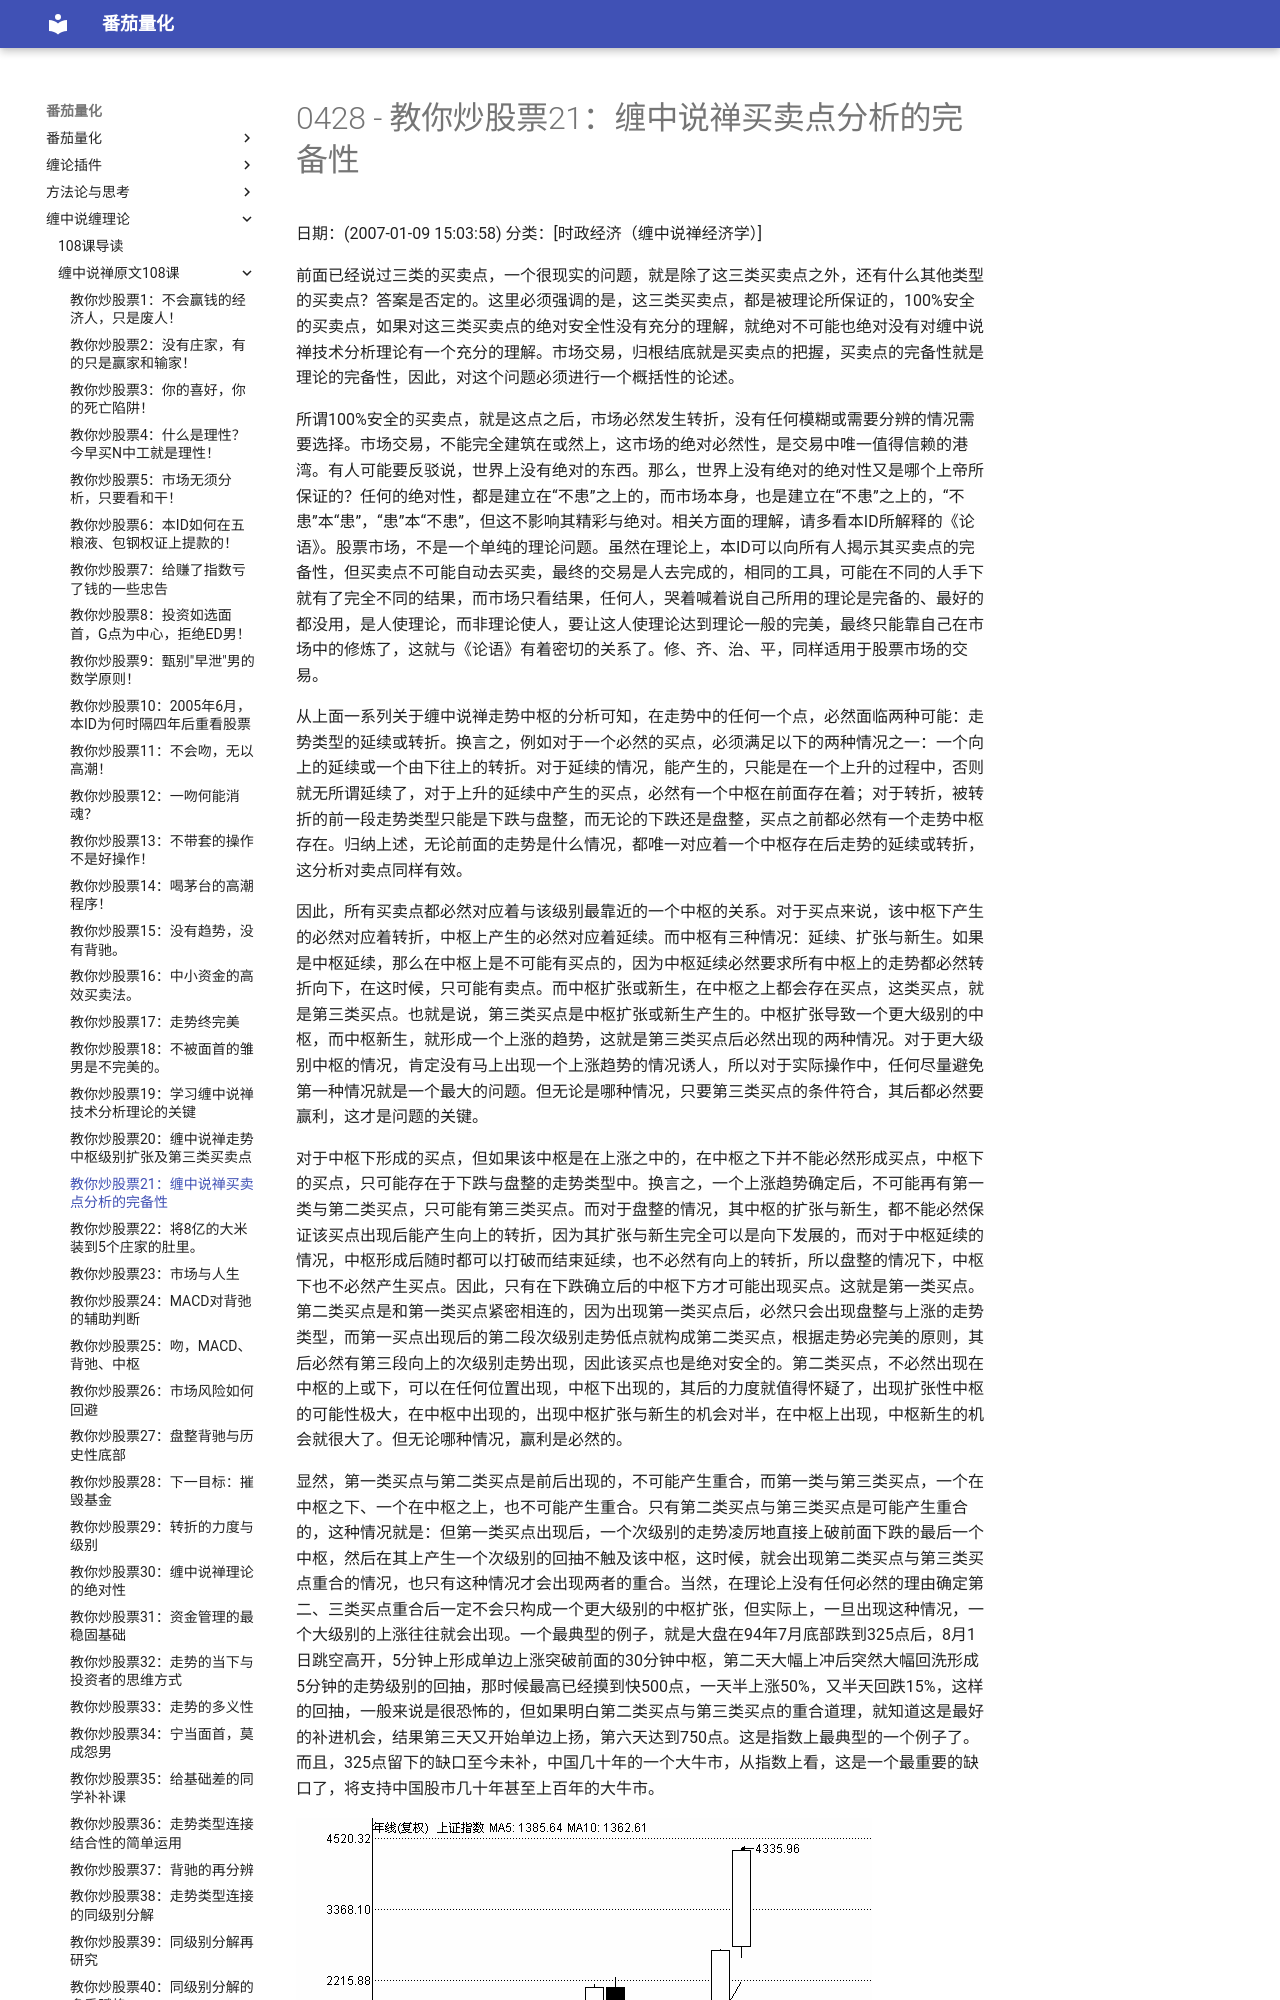

repository: kldcty/fqbook · page: 108/0428-486e105c0100082x-021/index.html · generator: mdbook

# 0428 - 教你炒股票21：缠中说禅买卖点分析的完备性
日期：(2007-01-09 15:03:58) 分类：[时政经济（缠中说禅经济学）] 

前面已经说过三类的买卖点，一个很现实的问题，就是除了这三类买卖点之外，还有什么其他类型的买卖点？答案是否定的。这里必须强调的是，这三类买卖点，都是被理论所保证的，100%安全的买卖点，如果对这三类买卖点的绝对安全性没有充分的理解，就绝对不可能也绝对没有对缠中说禅技术分析理论有一个充分的理解。市场交易，归根结底就是买卖点的把握，买卖点的完备性就是理论的完备性，因此，对这个问题必须进行一个概括性的论述。

所谓100%安全的买卖点，就是这点之后，市场必然发生转折，没有任何模糊或需要分辨的情况需要选择。市场交易，不能完全建筑在或然上，这市场的绝对必然性，是交易中唯一值得信赖的港湾。有人可能要反驳说，世界上没有绝对的东西。那么，世界上没有绝对的绝对性又是哪个上帝所保证的？任何的绝对性，都是建立在“不患”之上的，而市场本身，也是建立在“不患”之上的，“不患”本“患”，“患”本“不患”，但这不影响其精彩与绝对。相关方面的理解，请多看本ID所解释的《论语》。股票市场，不是一个单纯的理论问题。虽然在理论上，本ID可以向所有人揭示其买卖点的完备性，但买卖点不可能自动去买卖，最终的交易是人去完成的，相同的工具，可能在不同的人手下就有了完全不同的结果，而市场只看结果，任何人，哭着喊着说自己所用的理论是完备的、最好的都没用，是人使理论，而非理论使人，要让这人使理论达到理论一般的完美，最终只能靠自己在市场中的修炼了，这就与《论语》有着密切的关系了。修、齐、治、平，同样适用于股票市场的交易。

从上面一系列关于缠中说禅走势中枢的分析可知，在走势中的任何一个点，必然面临两种可能：走势类型的延续或转折。换言之，例如对于一个必然的买点，必须满足以下的两种情况之一：一个向上的延续或一个由下往上的转折。对于延续的情况，能产生的，只能是在一个上升的过程中，否则就无所谓延续了，对于上升的延续中产生的买点，必然有一个中枢在前面存在着；对于转折，被转折的前一段走势类型只能是下跌与盘整，而无论的下跌还是盘整，买点之前都必然有一个走势中枢存在。归纳上述，无论前面的走势是什么情况，都唯一对应着一个中枢存在后走势的延续或转折，这分析对卖点同样有效。

因此，所有买卖点都必然对应着与该级别最靠近的一个中枢的关系。对于买点来说，该中枢下产生的必然对应着转折，中枢上产生的必然对应着延续。而中枢有三种情况：延续、扩张与新生。如果是中枢延续，那么在中枢上是不可能有买点的，因为中枢延续必然要求所有中枢上的走势都必然转折向下，在这时候，只可能有卖点。而中枢扩张或新生，在中枢之上都会存在买点，这类买点，就是第三类买点。也就是说，第三类买点是中枢扩张或新生产生的。中枢扩张导致一个更大级别的中枢，而中枢新生，就形成一个上涨的趋势，这就是第三类买点后必然出现的两种情况。对于更大级别中枢的情况，肯定没有马上出现一个上涨趋势的情况诱人，所以对于实际操作中，任何尽量避免第一种情况就是一个最大的问题。但无论是哪种情况，只要第三类买点的条件符合，其后都必然要赢利，这才是问题的关键。

对于中枢下形成的买点，但如果该中枢是在上涨之中的，在中枢之下并不能必然形成买点，中枢下的买点，只可能存在于下跌与盘整的走势类型中。换言之，一个上涨趋势确定后，不可能再有第一类与第二类买点，只可能有第三类买点。而对于盘整的情况，其中枢的扩张与新生，都不能必然保证该买点出现后能产生向上的转折，因为其扩张与新生完全可以是向下发展的，而对于中枢延续的情况，中枢形成后随时都可以打破而结束延续，也不必然有向上的转折，所以盘整的情况下，中枢下也不必然产生买点。因此，只有在下跌确立后的中枢下方才可能出现买点。这就是第一类买点。
第二类买点是和第一类买点紧密相连的，因为出现第一类买点后，必然只会出现盘整与上涨的走势类型，而第一买点出现后的第二段次级别走势低点就构成第二类买点，根据走势必完美的原则，其后必然有第三段向上的次级别走势出现，因此该买点也是绝对安全的。第二类买点，不必然出现在中枢的上或下，可以在任何位置出现，中枢下出现的，其后的力度就值得怀疑了，出现扩张性中枢的可能性极大，在中枢中出现的，出现中枢扩张与新生的机会对半，在中枢上出现，中枢新生的机会就很大了。但无论哪种情况，赢利是必然的。

显然，第一类买点与第二类买点是前后出现的，不可能产生重合，而第一类与第三类买点，一个在中枢之下、一个在中枢之上，也不可能产生重合。只有第二类买点与第三类买点是可能产生重合的，这种情况就是：但第一类买点出现后，一个次级别的走势凌厉地直接上破前面下跌的最后一个中枢，然后在其上产生一个次级别的回抽不触及该中枢，这时候，就会出现第二类买点与第三类买点重合的情况，也只有这种情况才会出现两者的重合。当然，在理论上没有任何必然的理由确定第二、三类买点重合后一定不会只构成一个更大级别的中枢扩张，但实际上，一旦出现这种情况，一个大级别的上涨往往就会出现。一个最典型的例子，就是大盘在94年7月底部跌到325点后，8月1日跳空高开，5分钟上形成单边上涨突破前面的30分钟中枢，第二天大幅上冲后突然大幅回洗形成5分钟的走势级别的回抽，那时候最高已经摸到快500点，一天半上涨50%，又半天回跌15%，这样的回抽，一般来说是很恐怖的，但如果明白第二类买点与第三类买点的重合道理，就知道这是最好的补进机会，结果第三天又开始单边上扬，第六天达到750点。这是指数上最典型的一个例子了。而且，325点留下的缺口至今未补，中国几十年的一个大牛市，从指数上看，这是一个最重要的缺口了，将支持中国股市几十年甚至上百年的大牛市。



![image-20210814210916934](./pic/0428.png)

【编者注：此图可能是当时的网友补充的】
